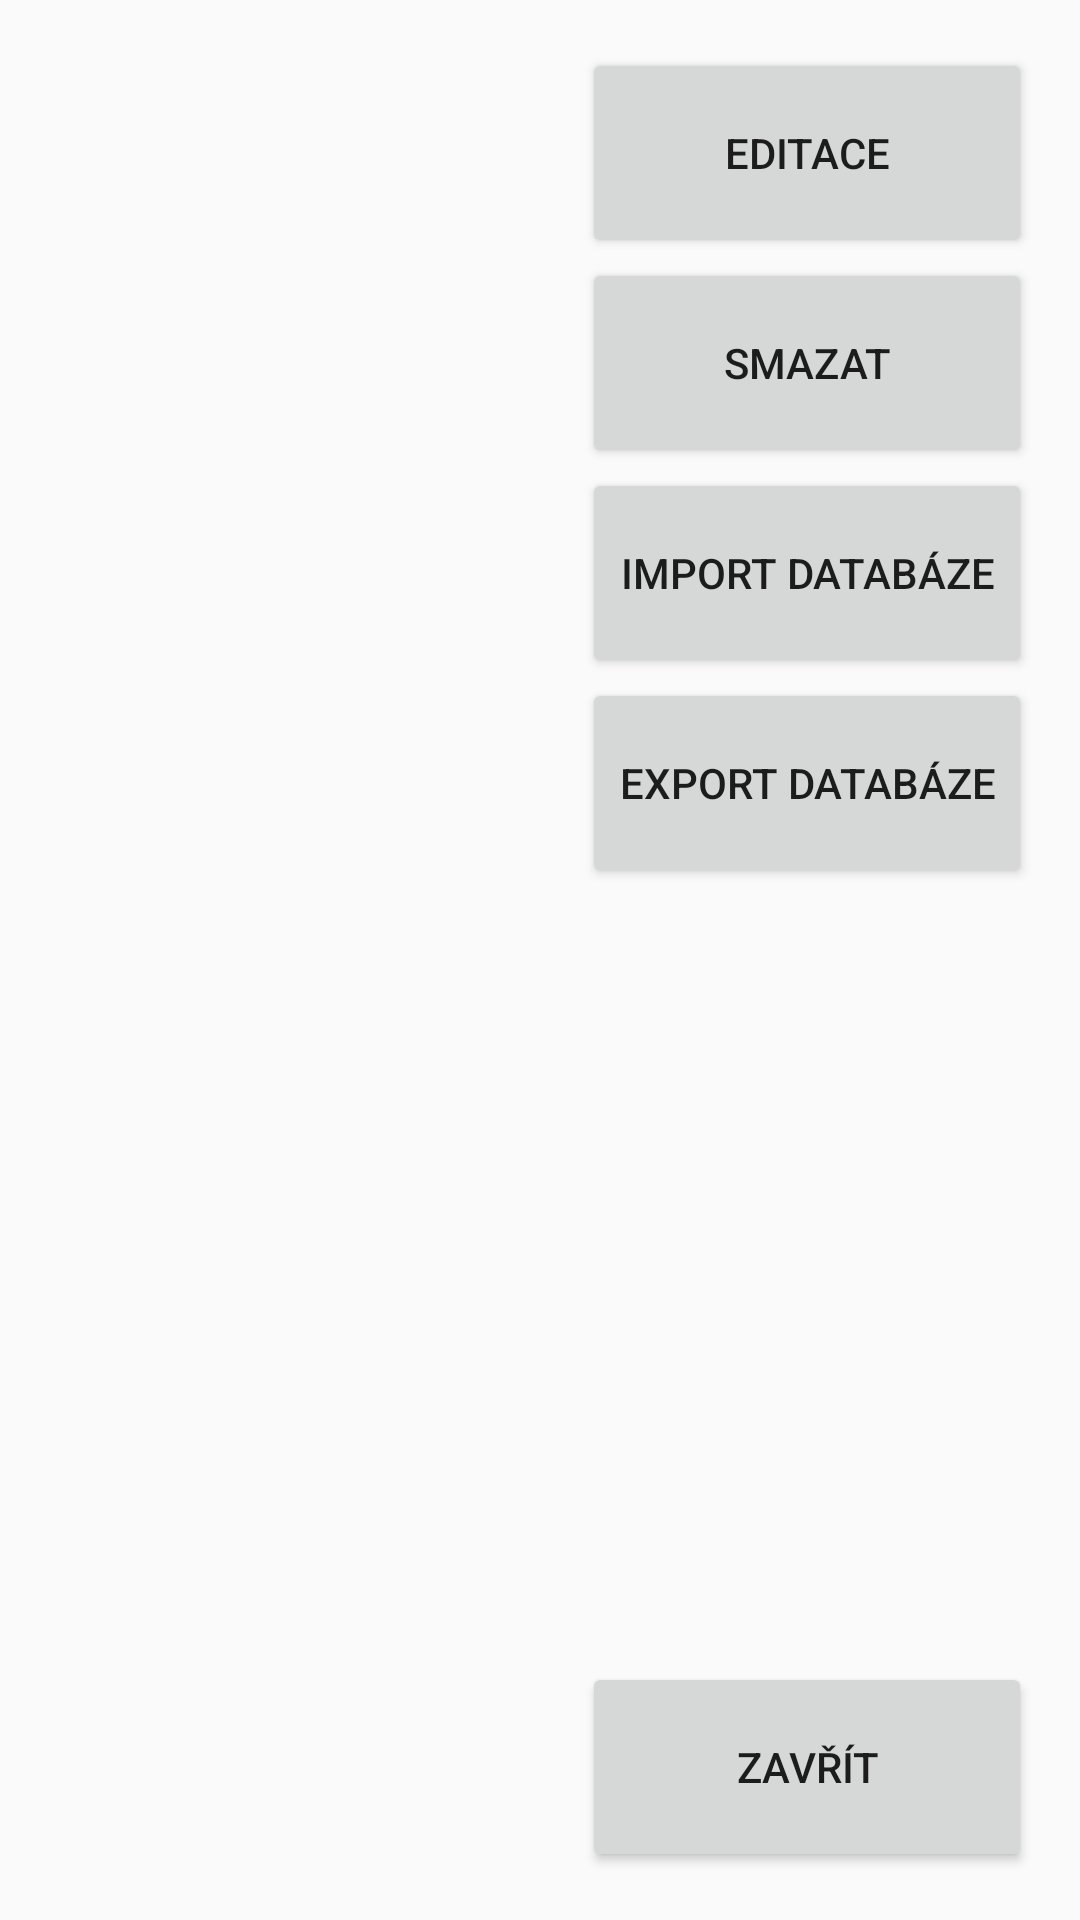

Write the Android layout XML for this screen, with the resource values it uses.
<!-- AndroidManifest.xml: application theme Theme.AppCompat.Light.NoActionBar -->
<!-- res/layout/fragment_user_list.xml -->
<?xml version="1.0" encoding="utf-8"?>
<LinearLayout xmlns:android="http://schemas.android.com/apk/res/android"
    android:layout_width="match_parent"
    android:layout_height="match_parent"
    android:orientation="horizontal"
    android:baselineAligned="false"
    android:padding="16dp">

    <LinearLayout
        android:id="@+id/list_container"
        android:layout_width="0dp"
        android:layout_height="match_parent"
        android:layout_weight="1"
        android:orientation="vertical"
        android:layout_marginEnd="16dp">

        <androidx.recyclerview.widget.RecyclerView
            android:id="@+id/recyclerViewUsers"
            android:layout_width="match_parent"
            android:layout_height="match_parent"/>

    </LinearLayout>

    <LinearLayout
        android:id="@+id/buttons_panel"
        android:layout_width="150dp"
        android:layout_height="match_parent"
        android:orientation="vertical">



        <Button
            android:id="@+id/buttonEdit"
            android:layout_width="match_parent"
            android:layout_height="70dp"
            android:text="@string/editFPInfo"/>

        <Button
            android:id="@+id/buttonDelete"
            android:layout_width="match_parent"
            android:layout_height="70dp"
            android:text="@string/deleteFP" />

        <Button
            android:id="@+id/buttonImport"
            android:layout_width="match_parent"
            android:layout_height="70dp"
            android:text="@string/importDB"/>

        <Button
            android:id="@+id/buttonExport"
            android:layout_width="match_parent"
            android:layout_height="70dp"
            android:text="@string/exportDB" />

        <View
            android:layout_width="0dp"
            android:layout_height="0dp"
            android:layout_weight="1"/>

        <Button
            android:id="@+id/buttonClose"
            android:layout_width="match_parent"
            android:layout_height="70dp"
            android:text="@string/btnClose" />
    </LinearLayout>

</LinearLayout>
<!-- resources referenced by this layout -->
<resources>
  <string name="btnClose">Zavřít</string>
  <string name="deleteFP">Smazat</string>
  <string name="editFPInfo">Editace</string>
  <string name="exportDB">Export databáze</string>
  <string name="importDB">Import databáze</string>
</resources>
